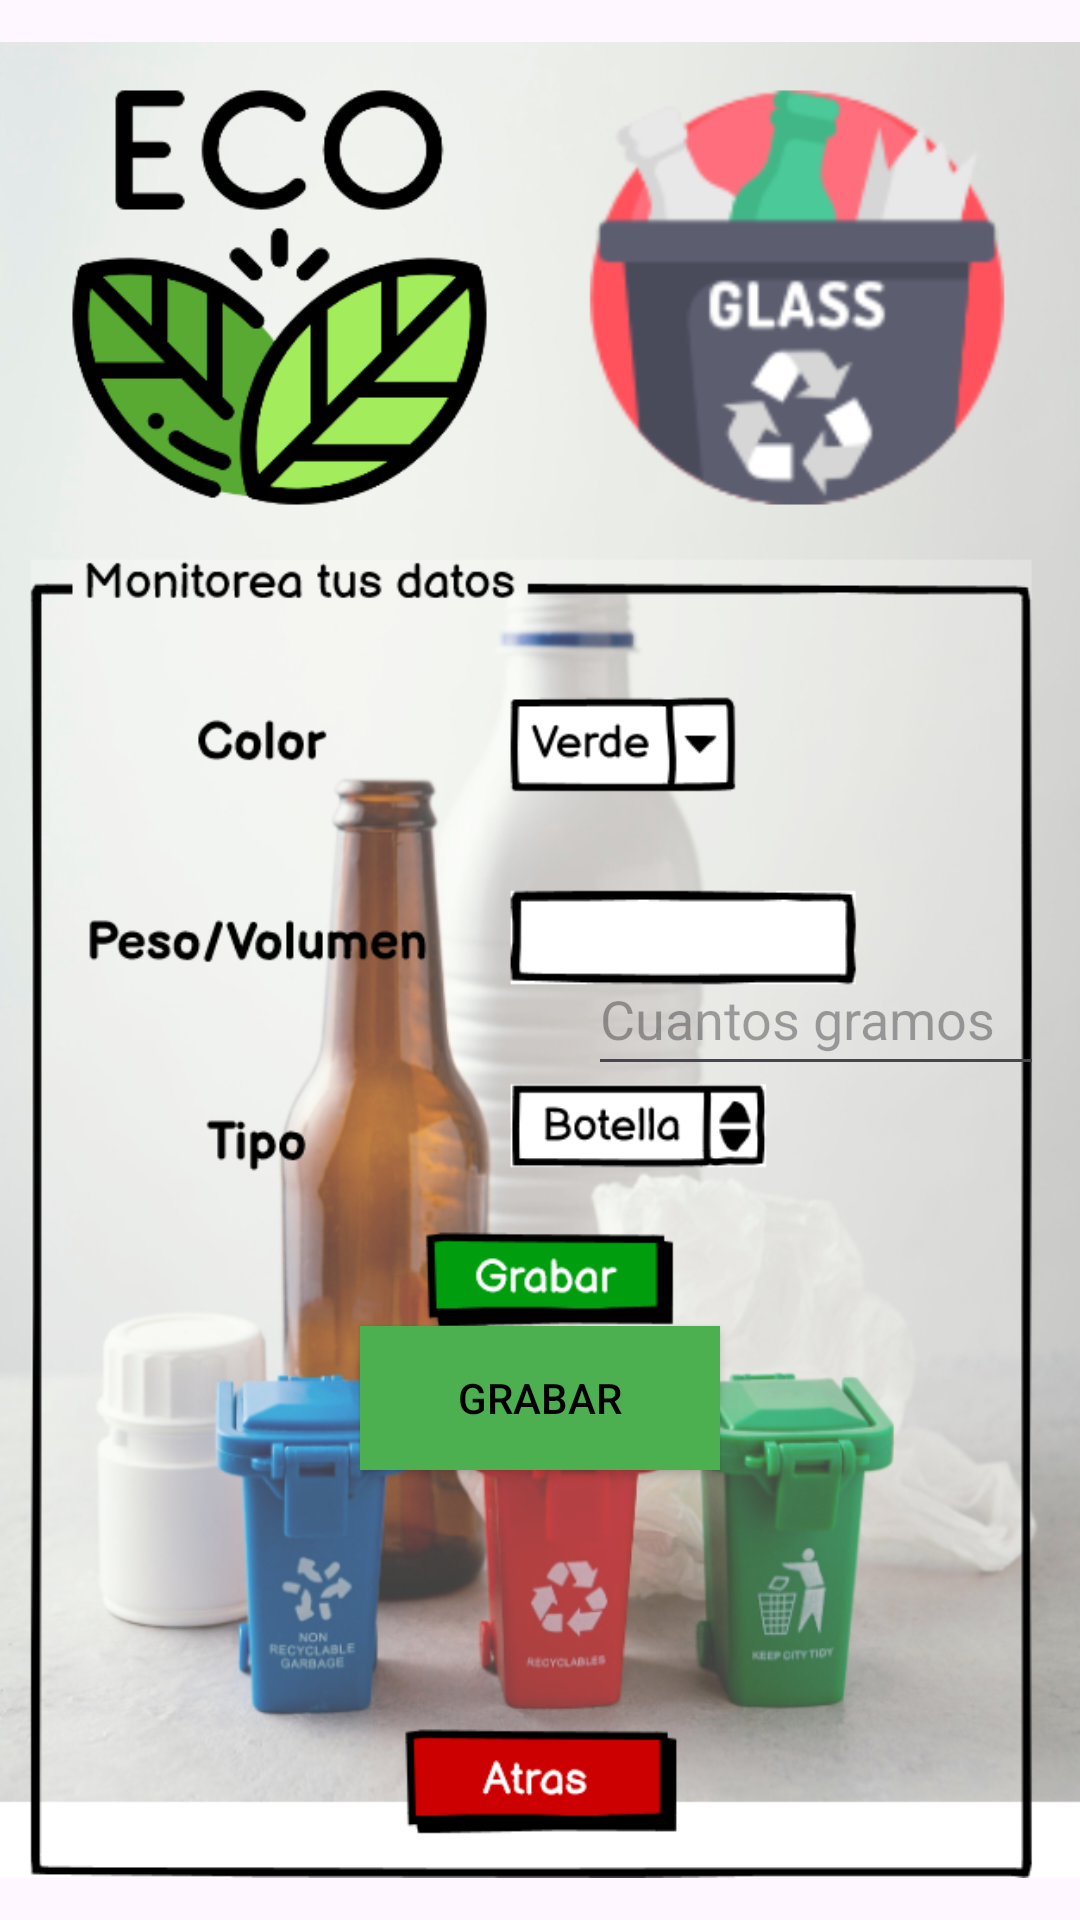

Produce the Android XML layout that renders to this screen, including the resource entries it uses.
<!-- AndroidManifest.xml: application theme Theme.Eco_recicla -->
<!-- res/layout/activity_glass.xml -->
<?xml version="1.0" encoding="utf-8"?>
<androidx.constraintlayout.widget.ConstraintLayout xmlns:android="http://schemas.android.com/apk/res/android"
    xmlns:app="http://schemas.android.com/apk/res-auto"
    xmlns:tools="http://schemas.android.com/tools"
    android:id="@+id/main"
    android:layout_width="match_parent"
    android:layout_height="match_parent"
    tools:context=".Glass">

    <ImageView
        android:id="@+id/imageView20"
        android:layout_width="wrap_content"
        android:layout_height="wrap_content"
        app:layout_constraintBottom_toBottomOf="parent"
        app:layout_constraintEnd_toEndOf="parent"
        app:layout_constraintStart_toStartOf="parent"
        app:layout_constraintTop_toTopOf="parent"
        app:srcCompat="@drawable/pantalla_glass" />

    <LinearLayout
        android:layout_width="match_parent"
        android:layout_height="match_parent"
        android:layout_marginStart="16dp"
        android:layout_marginTop="220dp"
        android:layout_marginEnd="16dp"
        android:layout_marginBottom="16dp"
        android:orientation="vertical"
        app:layout_constraintBottom_toBottomOf="parent"
        app:layout_constraintEnd_toEndOf="parent"
        app:layout_constraintStart_toStartOf="parent"
        app:layout_constraintTop_toTopOf="parent">

        <Space
            android:layout_width="match_parent"
            android:layout_height="30dp" />

        <Spinner
            android:id="@+id/spinner4"
            android:layout_width="192dp"
            android:layout_marginStart="170dp"
            android:layout_height="48dp" />

        <Space
            android:layout_width="match_parent"
            android:layout_height="16dp" />

        <EditText
            android:id="@+id/editTextNumberDecimal"
            android:layout_width="180dp"
            android:layout_height="48dp"
            android:layout_marginStart="180dp"
            android:hint="Cuantos gramos"
            android:ems="10"
            android:inputType="numberDecimal" />

        <Space
            android:layout_width="match_parent"
            android:layout_height="24dp" />

        <Spinner
            android:id="@+id/spinner5"
            android:layout_width="192dp"
            android:layout_marginStart="170dp"
            android:layout_height="48dp" />

        <Space
            android:layout_width="match_parent"
            android:layout_height="8dp" />

        <Button
            android:id="@+id/button26"
            android:layout_width="120dp"
            android:layout_height="wrap_content"
            android:layout_gravity="center"
            app:cornerRadius="@dimen/cardview_default_radius"
            android:background="@color/green"
            android:textColor="#000000"
            android:text="Grabar" />

        <Space
            android:layout_width="match_parent"
            android:layout_height="136dp" />

        <Button
            android:id="@+id/button27"
            android:layout_width="120dp"
            android:layout_height="wrap_content"
            android:layout_gravity="center"
            app:cornerRadius="@dimen/cardview_default_radius"
            android:background="@color/red"
            android:textColor="#000000"
            android:text="Atras" />
    </LinearLayout>
</androidx.constraintlayout.widget.ConstraintLayout>
<!-- resources referenced by this layout -->
<resources>
  <color name="green">#4CAF50</color>
  <color name="red">#FF0000</color>
  <!-- drawable pantalla_glass: png bitmap (drawable, 567707 bytes) -->
  <style name="Theme.Eco_recicla" parent="Base.Theme.Eco_recicla" />
  <style name="Base.Theme.Eco_recicla" parent="Theme.Material3.DayNight.NoActionBar">
          
          
      </style>
</resources>
